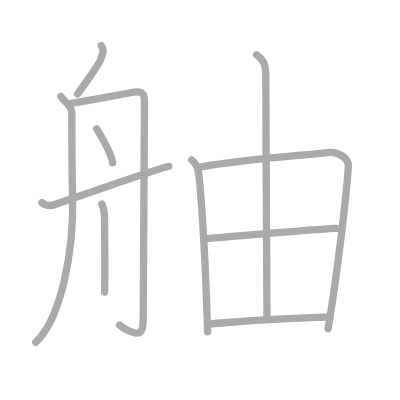
t = 0.00 s
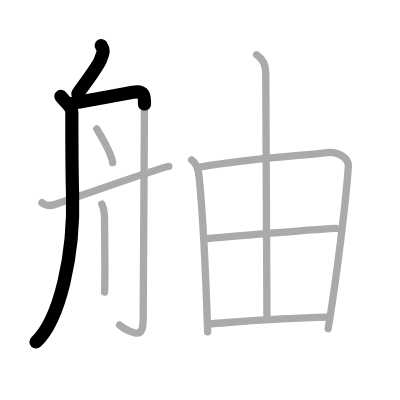
t = 2.25 s
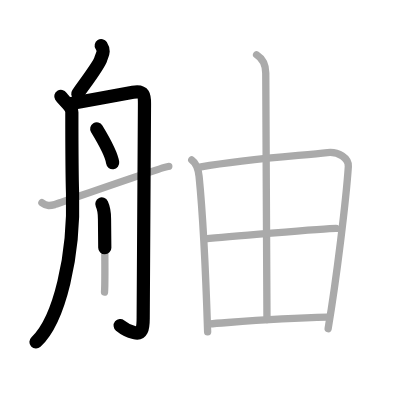
t = 4.50 s
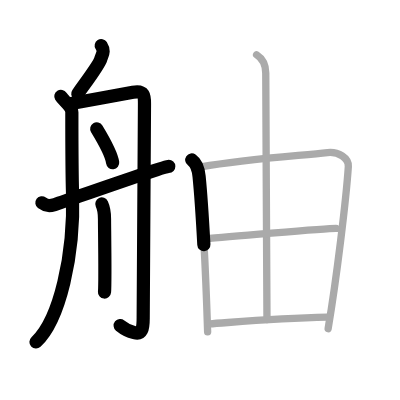
t = 6.50 s
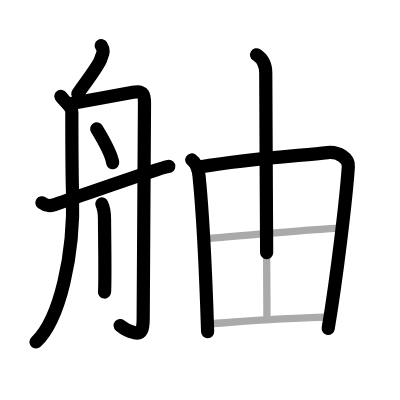
t = 8.75 s
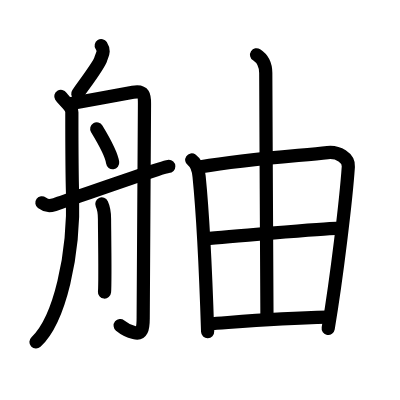
t = 11.00 s

The animated SVG that drew these frames (rendered in a browser with its animation timeline set to each time). Animation: 11 SMIL elements (animate=11); one cycle of 11.00 s.

<?xml version="1.0" standalone="no"?>
<!DOCTYPE svg PUBLIC "-//W3C//DTD SVG 1.1//EN"   "http://www.w3.org/Graphics/SVG/1.1/DTD/svg11.dtd">
<svg width="400px" height="400px"  version="1.1" xmlns="http://www.w3.org/2000/svg">
  <defs>
    <marker id="Triangle" viewBox="0 0 10 10" refX="0" refY="5" markerUnits="strokeWidth" markerWidth="3" style="stroke-opacity:0%;fill:#aaaaaa;" markerHeight="2" orient="auto">
      <path d="M 0 0 L 10 5 L 0 10 z" />
    </marker>
    
    <marker id="Arrow" viewBox="0 0 10 10" refX="5" refY="5" markerUnits="strokeWidth" markerWidth="1.8" style="stroke-opacity:0%;fill:#770000;" markerHeight="2" orient="auto">
      <path d="M 0 4 L 6 4 L 4 1 L 10 5 L 4 9 L 6 6 L 0 6 z" />
        <circle cx="5" cy="5" r="5" />
      </marker>
    
    <marker id="TriangleRed" viewBox="0 0 10 10" refX="0" refY="5" markerUnits="strokeWidth" markerWidth="3" style="stroke-opacity:0%;fill:#CC0000;" markerHeight="2" orient="auto">
      <path d="M 0 0 L 10 5 L 0 10 z" />
    </marker>
    
    <marker id="ArrowRed" viewBox="0 0 10 10" refX="5" refY="5" markerUnits="strokeWidth" markerWidth="1.8" style="stroke-opacity:0%;fill:#CC0000;" markerHeight="2" orient="auto">
      <path d="M 0 4 L 6 4 L 4 1 L 10 5 L 4 9 L 6 6 L 0 6 z" />
        <circle cx="5" cy="5" r="5" />
      </marker>
    
  </defs>
  
  <path style="fill:#ffffff; fill-opacity:100%; fill-rule:evenodd; stroke-width:0;" d="M 0 0 L 400px 0 L 400px 400px L 0 400px L 0 0" />

  <g transform="scale(3.6697247706422 3.6697247706422)">
<path style="fill:none; fill-opacity:0%; fill-rule:evenodd; stroke:#aaaaaa; stroke-opacity:100%; stroke-width: 1.5pt; stroke-linejoin:round; stroke-linecap:round;" d="M27.58 12.42c1.07 1.69 0.22 2.38-0.14 3.73c-0.36 1.35-2.45 4.1-6.28 9.44"></path>
<path style="fill:none; fill-opacity:0%; fill-rule:evenodd; stroke:#aaaaaa; stroke-opacity:100%; stroke-width: 1.5pt; stroke-linejoin:round; stroke-linecap:round;" d="M16.58 26.25c0.81 1.31 3 2.7 3 4.33c0 1.64 0.09 19.13 0.19 22.08c0.53 16.81-3.52 34.59-10.02 40.59"></path>
<path style="fill:none; fill-opacity:0%; fill-rule:evenodd; stroke:#aaaaaa; stroke-opacity:100%; stroke-width: 1.5pt; stroke-linejoin:round; stroke-linecap:round;" d="M19.42 28.18c3.66-0.62 13.5-2.41 16.81-3.04c3.31-0.62 3.14 1.24 3.14 3.42c0 2.17-0.35 54.96-0.35 58.06c0 3.11-0.38 4.57-2.44 4.04c-1.57-0.4-3.3-1.46-3.99-2.08"></path>
<path style="fill:none; fill-opacity:0%; fill-rule:evenodd; stroke:#aaaaaa; stroke-opacity:100%; stroke-width: 1.5pt; stroke-linejoin:round; stroke-linecap:round;" d="M26.36 35.11c1.16 1.91 4.05 6.99 4.34 9.22"></path>
<path style="fill:none; fill-opacity:0%; fill-rule:evenodd; stroke:#aaaaaa; stroke-opacity:100%; stroke-width: 1.5pt; stroke-linejoin:round; stroke-linecap:round;" d="M27.75 55.58c0.75 1.61 0.73 2.88 0.73 4.17c0 2.2 0.24 17.24 0 19.83"></path>
<path style="fill:none; fill-opacity:0%; fill-rule:evenodd; stroke:#aaaaaa; stroke-opacity:100%; stroke-width: 1.5pt; stroke-linejoin:round; stroke-linecap:round;" d="M11.42 55.25c1.33 1 2.29 0.83 3.5 0.5C16.13 55.42 44.49 45.33 46 45.33"></path>
<path style="fill:none; fill-opacity:0%; fill-rule:evenodd; stroke:#aaaaaa; stroke-opacity:100%; stroke-width: 1.5pt; stroke-linejoin:round; stroke-linecap:round;" d="M52.25 43.58c1.67 1.17 1.9 3.47 2 4.5c0.85 8.46 1.83 26.75 2.33 42.33"></path>
<path style="fill:none; fill-opacity:0%; fill-rule:evenodd; stroke:#aaaaaa; stroke-opacity:100%; stroke-width: 1.5pt; stroke-linejoin:round; stroke-linecap:round;" d="M54.77 45.47c12.5-2.22 26.57-3.02 34.48-3.89c2.91-0.32 5.82 1.45 5.67 3.83c-0.58 8.73-3.17 30.33-5.5 44.17"></path>
<path style="fill:none; fill-opacity:0%; fill-rule:evenodd; stroke:#aaaaaa; stroke-opacity:100%; stroke-width: 1.5pt; stroke-linejoin:round; stroke-linecap:round;" d="M69.92 14.92c2.08 1.33 2.5 3.57 2.5 5c0.04 14.16 0.33 63.47 0.33 67.17"></path>
<path style="fill:none; fill-opacity:0%; fill-rule:evenodd; stroke:#aaaaaa; stroke-opacity:100%; stroke-width: 1.5pt; stroke-linejoin:round; stroke-linecap:round;" d="M55.92 65.08c3.35-0.32 32.9-2.83 35.67-2.83"></path>
<path style="fill:none; fill-opacity:0%; fill-rule:evenodd; stroke:#aaaaaa; stroke-opacity:100%; stroke-width: 1.5pt; stroke-linejoin:round; stroke-linecap:round;" d="M57.08 88.25c6.12-0.4 17.57-1.54 32.17-1.83"></path>

<path style="fill:none; fill-opacity:0%; fill-rule:evenodd; stroke:#000000; stroke-opacity:100%; stroke-width: 2.7pt; stroke-linejoin:round; stroke-linecap:round;" d="M27.58 12.42c1.07 1.69 0.22 2.38-0.14 3.73c-0.36 1.35-2.45 4.1-6.28 9.44" pathLength="100" stroke-dashoffset="100" stroke-dasharray="100 105"><animate id="dashAnim1" attributeName="stroke-dashoffset" from="100" to="0" dur="1s" calcMode="linear" fill="freeze"/></path>
<path style="fill:none; fill-opacity:0%; fill-rule:evenodd; stroke:#000000; stroke-opacity:100%; stroke-width: 2.7pt; stroke-linejoin:round; stroke-linecap:round;" d="M16.58 26.25c0.81 1.31 3 2.7 3 4.33c0 1.64 0.09 19.13 0.19 22.08c0.53 16.81-3.52 34.59-10.02 40.59" pathLength="100" stroke-dashoffset="100" stroke-dasharray="100 105"><animate id="dashAnim2" attributeName="stroke-dashoffset" from="100" to="0" dur="1s" calcMode="linear" begin="dashAnim1.end" fill="freeze"/></path>
<path style="fill:none; fill-opacity:0%; fill-rule:evenodd; stroke:#000000; stroke-opacity:100%; stroke-width: 2.7pt; stroke-linejoin:round; stroke-linecap:round;" d="M19.42 28.18c3.66-0.62 13.5-2.41 16.81-3.04c3.31-0.62 3.14 1.24 3.14 3.42c0 2.17-0.35 54.96-0.35 58.06c0 3.11-0.38 4.57-2.44 4.04c-1.57-0.4-3.3-1.46-3.99-2.08" pathLength="100" stroke-dashoffset="100" stroke-dasharray="100 105"><animate id="dashAnim3" attributeName="stroke-dashoffset" from="100" to="0" dur="1s" calcMode="linear" begin="dashAnim2.end" fill="freeze"/></path>
<path style="fill:none; fill-opacity:0%; fill-rule:evenodd; stroke:#000000; stroke-opacity:100%; stroke-width: 2.7pt; stroke-linejoin:round; stroke-linecap:round;" d="M26.36 35.11c1.16 1.91 4.05 6.99 4.34 9.22" pathLength="100" stroke-dashoffset="100" stroke-dasharray="100 105"><animate id="dashAnim4" attributeName="stroke-dashoffset" from="100" to="0" dur="1s" calcMode="linear" begin="dashAnim3.end" fill="freeze"/></path>
<path style="fill:none; fill-opacity:0%; fill-rule:evenodd; stroke:#000000; stroke-opacity:100%; stroke-width: 2.7pt; stroke-linejoin:round; stroke-linecap:round;" d="M27.75 55.58c0.75 1.61 0.73 2.88 0.73 4.17c0 2.2 0.24 17.24 0 19.83" pathLength="100" stroke-dashoffset="100" stroke-dasharray="100 105"><animate id="dashAnim5" attributeName="stroke-dashoffset" from="100" to="0" dur="1s" calcMode="linear" begin="dashAnim4.end" fill="freeze"/></path>
<path style="fill:none; fill-opacity:0%; fill-rule:evenodd; stroke:#000000; stroke-opacity:100%; stroke-width: 2.7pt; stroke-linejoin:round; stroke-linecap:round;" d="M11.42 55.25c1.33 1 2.29 0.83 3.5 0.5C16.13 55.42 44.49 45.33 46 45.33" pathLength="100" stroke-dashoffset="100" stroke-dasharray="100 105"><animate id="dashAnim6" attributeName="stroke-dashoffset" from="100" to="0" dur="1s" calcMode="linear" begin="dashAnim5.end" fill="freeze"/></path>
<path style="fill:none; fill-opacity:0%; fill-rule:evenodd; stroke:#000000; stroke-opacity:100%; stroke-width: 2.7pt; stroke-linejoin:round; stroke-linecap:round;" d="M52.25 43.58c1.67 1.17 1.9 3.47 2 4.5c0.85 8.46 1.83 26.75 2.33 42.33" pathLength="100" stroke-dashoffset="100" stroke-dasharray="100 105"><animate id="dashAnim7" attributeName="stroke-dashoffset" from="100" to="0" dur="1s" calcMode="linear" begin="dashAnim6.end" fill="freeze"/></path>
<path style="fill:none; fill-opacity:0%; fill-rule:evenodd; stroke:#000000; stroke-opacity:100%; stroke-width: 2.7pt; stroke-linejoin:round; stroke-linecap:round;" d="M54.77 45.47c12.5-2.22 26.57-3.02 34.48-3.89c2.91-0.32 5.82 1.45 5.67 3.83c-0.58 8.73-3.17 30.33-5.5 44.17" pathLength="100" stroke-dashoffset="100" stroke-dasharray="100 105"><animate id="dashAnim8" attributeName="stroke-dashoffset" from="100" to="0" dur="1s" calcMode="linear" begin="dashAnim7.end" fill="freeze"/></path>
<path style="fill:none; fill-opacity:0%; fill-rule:evenodd; stroke:#000000; stroke-opacity:100%; stroke-width: 2.7pt; stroke-linejoin:round; stroke-linecap:round;" d="M69.92 14.92c2.08 1.33 2.5 3.57 2.5 5c0.04 14.16 0.33 63.47 0.33 67.17" pathLength="100" stroke-dashoffset="100" stroke-dasharray="100 105"><animate id="dashAnim9" attributeName="stroke-dashoffset" from="100" to="0" dur="1s" calcMode="linear" begin="dashAnim8.end" fill="freeze"/></path>
<path style="fill:none; fill-opacity:0%; fill-rule:evenodd; stroke:#000000; stroke-opacity:100%; stroke-width: 2.7pt; stroke-linejoin:round; stroke-linecap:round;" d="M55.92 65.08c3.35-0.32 32.9-2.83 35.67-2.83" pathLength="100" stroke-dashoffset="100" stroke-dasharray="100 105"><animate id="dashAnim10" attributeName="stroke-dashoffset" from="100" to="0" dur="1s" calcMode="linear" begin="dashAnim9.end" fill="freeze"/></path>
<path style="fill:none; fill-opacity:0%; fill-rule:evenodd; stroke:#000000; stroke-opacity:100%; stroke-width: 2.7pt; stroke-linejoin:round; stroke-linecap:round;" d="M57.08 88.25c6.12-0.4 17.57-1.54 32.17-1.83" pathLength="100" stroke-dashoffset="100" stroke-dasharray="100 105"><animate id="dashAnim11" attributeName="stroke-dashoffset" from="100" to="0" dur="1s" calcMode="linear" begin="dashAnim10.end" fill="freeze"/></path>

</g>

</svg>  
          
